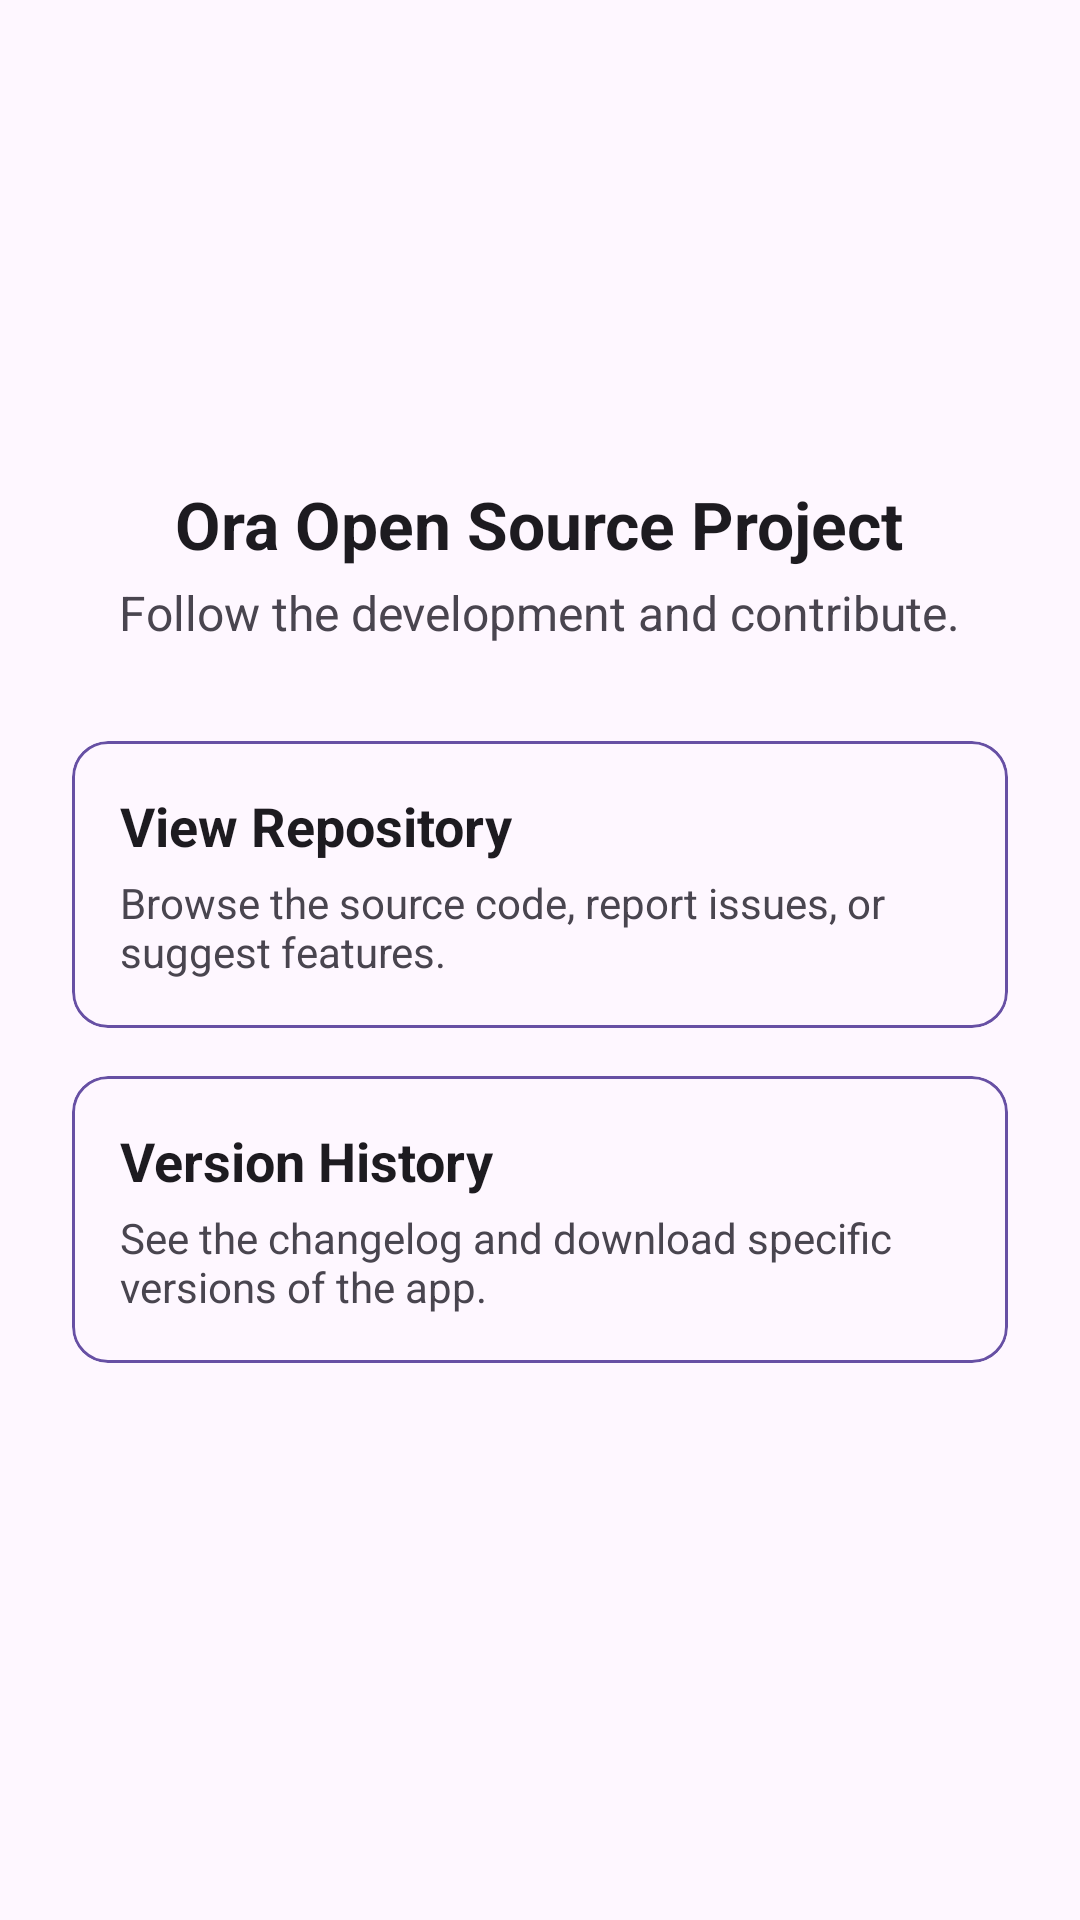

Here is an Android app screen rendered from its layout file. Give the layout XML and the strings, colors and styles it references.
<!-- AndroidManifest.xml: application theme Theme.Ora -->
<!-- res/layout/activity_github.xml -->
<?xml version="1.0" encoding="utf-8"?>
<LinearLayout xmlns:android="http://schemas.android.com/apk/res/android"
    xmlns:app="http://schemas.android.com/apk/res-auto"
    android:layout_width="match_parent"
    android:layout_height="match_parent"
    android:orientation="vertical"
    android:gravity="center_horizontal"
    android:padding="24dp">

    <ImageView
        android:layout_width="120dp"
        android:layout_height="120dp"
        android:src="@drawable/github_logo"
        app:tint="?android:attr/textColorPrimary" />

    <TextView
        android:layout_width="wrap_content"
        android:layout_height="wrap_content"
        android:layout_marginTop="16dp"
        android:text="Ora Open Source Project"
        android:textSize="22sp"
        android:textStyle="bold"
        android:textColor="?android:attr/textColorPrimary"/>

    <TextView
        android:layout_width="wrap_content"
        android:layout_height="wrap_content"
        android:layout_marginTop="4dp"
        android:text="Follow the development and contribute."
        android:textSize="16sp"
        android:textColor="?android:attr/textColorSecondary"/>

    <com.google.android.material.card.MaterialCardView
        android:id="@+id/repoCard"
        android:layout_width="match_parent"
        android:layout_height="wrap_content"
        android:layout_marginTop="32dp"
        android:clickable="true"
        android:focusable="true"
        app:cardCornerRadius="12dp"
        app:strokeWidth="1dp"
        app:strokeColor="?attr/colorPrimary">

        <LinearLayout
            android:layout_width="match_parent"
            android:layout_height="wrap_content"
            android:orientation="vertical"
            android:padding="16dp">

            <TextView
                android:layout_width="wrap_content"
                android:layout_height="wrap_content"
                android:text="View Repository"
                android:textSize="18sp"
                android:textStyle="bold"
                android:textColor="?android:attr/textColorPrimary"/>

            <TextView
                android:layout_width="wrap_content"
                android:layout_height="wrap_content"
                android:layout_marginTop="4dp"
                android:text="Browse the source code, report issues, or suggest features."
                android:textColor="?android:attr/textColorSecondary"/>
        </LinearLayout>
    </com.google.android.material.card.MaterialCardView>

    <com.google.android.material.card.MaterialCardView
        android:id="@+id/releasesCard"
        android:layout_width="match_parent"
        android:layout_height="wrap_content"
        android:layout_marginTop="16dp"
        android:clickable="true"
        android:focusable="true"
        app:cardCornerRadius="12dp"
        app:strokeWidth="1dp"
        app:strokeColor="?attr/colorPrimary">

        <LinearLayout
            android:layout_width="match_parent"
            android:layout_height="wrap_content"
            android:orientation="vertical"
            android:padding="16dp">

            <TextView
                android:layout_width="wrap_content"
                android:layout_height="wrap_content"
                android:text="Version History"
                android:textSize="18sp"
                android:textStyle="bold"
                android:textColor="?android:attr/textColorPrimary"/>

            <TextView
                android:layout_width="wrap_content"
                android:layout_height="wrap_content"
                android:layout_marginTop="4dp"
                android:text="See the changelog and download specific versions of the app."
                android:textColor="?android:attr/textColorSecondary"/>
        </LinearLayout>
    </com.google.android.material.card.MaterialCardView>

</LinearLayout>
<!-- resources referenced by this layout -->
<resources>
  <style name="Theme.Ora" parent="Base.Theme.Ora" />
  <style name="Base.Theme.Ora" parent="Theme.Material3.DayNight.NoActionBar">
          
          
      </style>
</resources>
